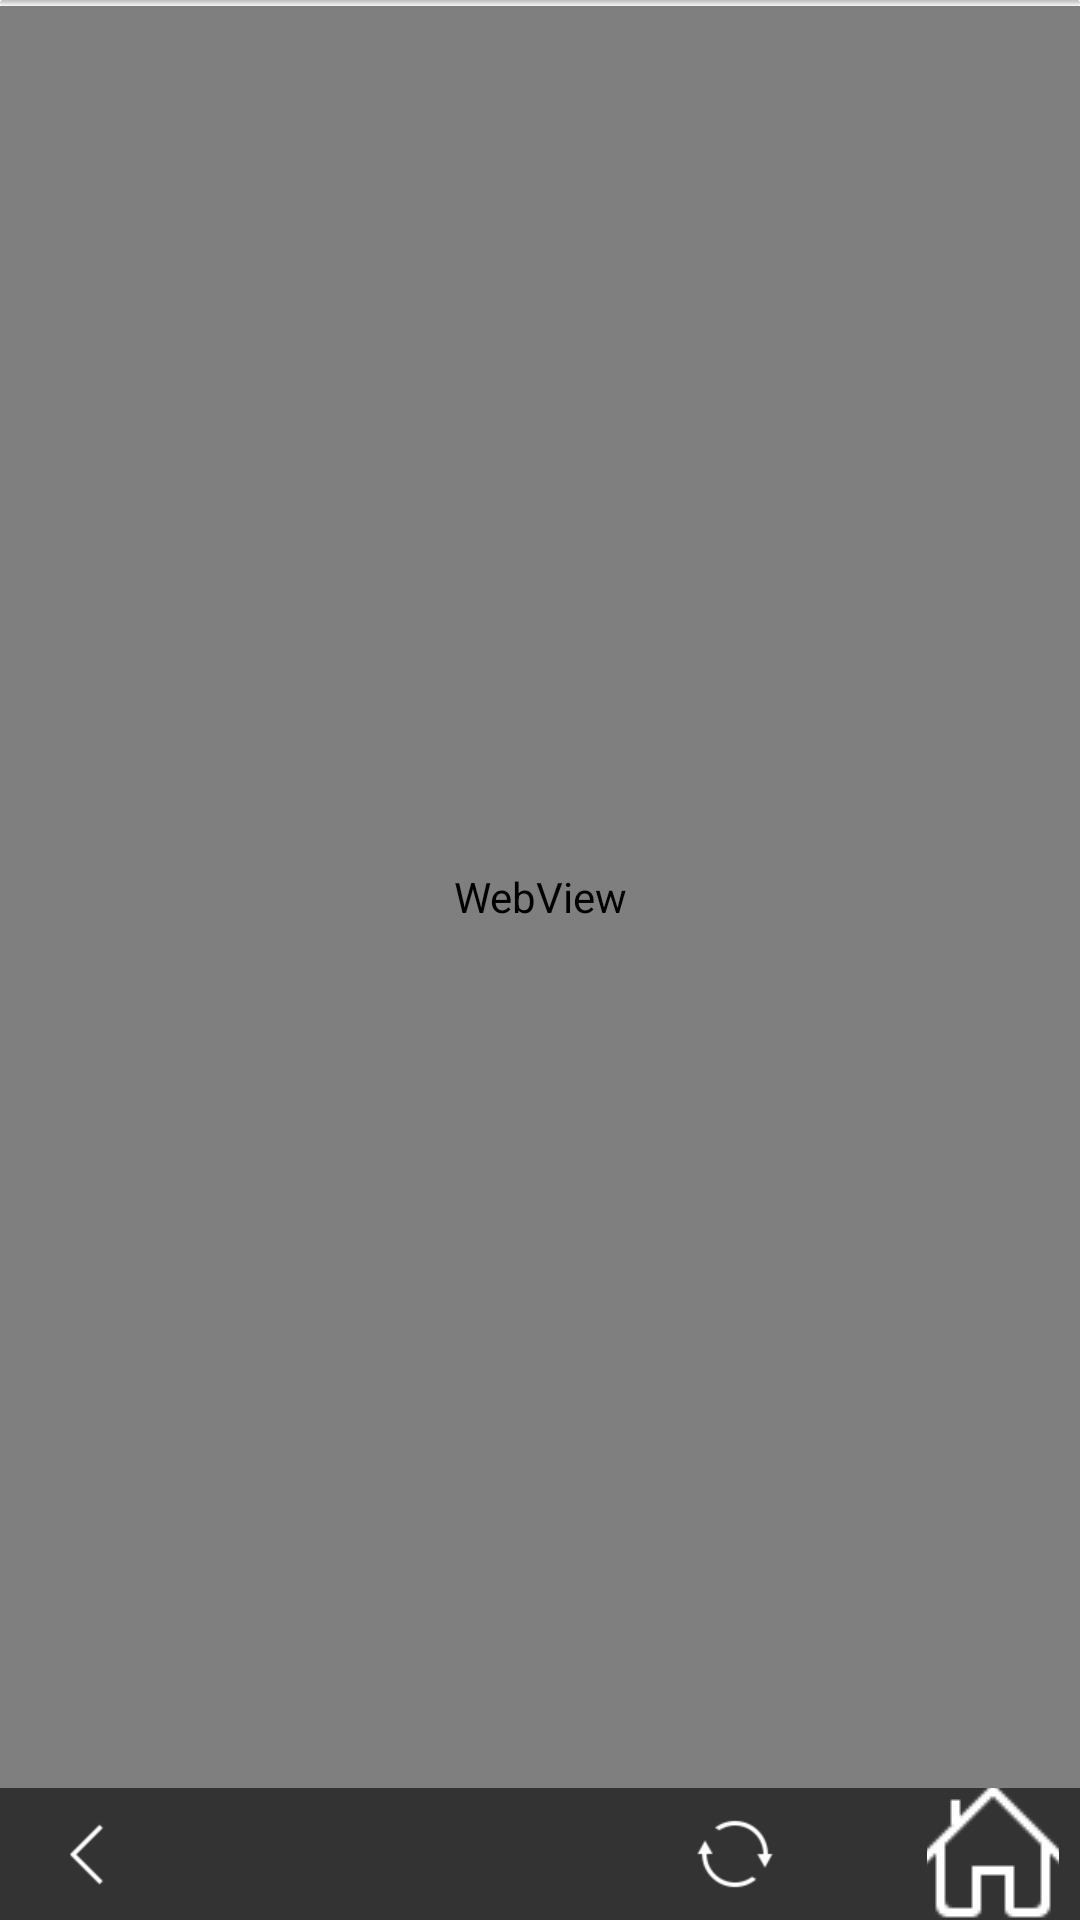

The Android layout XML behind this screen, and the referenced resources:
<!-- AndroidManifest.xml: application theme AppTheme -->
<!-- res/layout/layout_webview.xml -->
<?xml version="1.0" encoding="utf-8"?>
<LinearLayout xmlns:android="http://schemas.android.com/apk/res/android"
    android:layout_width="match_parent"
    android:layout_height="match_parent"
    android:orientation="vertical">

    <LinearLayout
        android:id="@+id/webviewlinear"
        android:layout_width="match_parent"
        android:layout_height="0dp"
        android:layout_weight="1"
        android:orientation="vertical">

        <include layout="@layout/layout_processbar" />

        <WebView
            android:id="@+id/webview"
            android:layout_width="match_parent"
            android:layout_height="match_parent" />
    </LinearLayout>

    <include
        layout="@layout/layout_toobar"
        android:layout_width="match_parent"
        android:layout_height="44dp" />
</LinearLayout>
<!-- res/layout/layout_processbar.xml (included above) -->
<?xml version="1.0" encoding="utf-8"?>
<RelativeLayout xmlns:android="http://schemas.android.com/apk/res/android"
    android:layout_width="match_parent"
    android:layout_height="wrap_content"
    android:background="#FFFFFFFF">

    <ProgressBar
        android:id="@+id/processbar"
        style="@style/myProgressBar"
        android:layout_width="match_parent"
        android:layout_height="wrap_content" />
</RelativeLayout>
<!-- res/layout/layout_toobar.xml (included above) -->
<?xml version="1.0" encoding="utf-8"?>
<LinearLayout xmlns:android="http://schemas.android.com/apk/res/android"
    android:layout_width="match_parent"
    android:layout_height="match_parent"
    android:layout_weight="10"
    android:background="#333333"
    android:orientation="horizontal">

    <ImageButton
        android:contentDescription="@string/left_page_Description"
        android:id="@+id/goLeft"
        android:layout_width="44dp"
        android:layout_height="match_parent"
        android:layout_marginLeft="7dp"
        android:background="#333333"
        android:src="@drawable/ic_back" />

    <LinearLayout
        android:layout_width="match_parent"
        android:layout_height="match_parent"
        android:gravity="right">

        <ImageButton
            android:contentDescription="@string/refresh_page_Description"
            android:id="@+id/refresh"
            android:layout_width="44dp"
            android:layout_height="match_parent"
            android:layout_marginRight="21dp"
            android:background="#333333"
            android:src="@drawable/ic_refresh" />

        <ImageButton
            android:contentDescription="@string/home_page"
            android:id="@+id/home"
            android:layout_width="44dp"
            android:layout_height="match_parent"
            android:layout_marginLeft="21dp"
            android:layout_marginRight="7dp"
            android:background="#333333"
            android:src="@drawable/ic_home" />
    </LinearLayout>

</LinearLayout>
<!-- resources referenced by this layout -->
<resources>
  <!-- drawable ic_back (drawable) -->
  <?xml version="1.0" encoding="utf-8"?>
  <selector xmlns:android="http://schemas.android.com/apk/res/android">
      <item           android:state_pressed="false"  android:drawable="@drawable/ic_back_normal" />
      <item           android:state_pressed="true"   android:drawable="@drawable/ic_back_pressed" />
      <item           android:state_focused="true"    android:drawable="@drawable/ic_back_pressed" />
  </selector>
  <!-- drawable ic_home (drawable) -->
  <?xml version="1.0" encoding="utf-8"?>
  <selector xmlns:android="http://schemas.android.com/apk/res/android">
      <item           android:state_pressed="false"  android:drawable="@drawable/ic_home_normal" />
      <item           android:state_pressed="true"   android:drawable="@drawable/ic_home_pressed" />
      <item           android:state_focused="true"    android:drawable="@drawable/ic_home_pressed" />
  </selector>
  <!-- drawable ic_refresh (drawable) -->
  <?xml version="1.0" encoding="utf-8"?>
  <selector xmlns:android="http://schemas.android.com/apk/res/android">
      <item           android:state_pressed="false"  android:drawable="@drawable/ic_refresh_normal" />
      <item           android:state_pressed="true"   android:drawable="@drawable/ic_refresh_pressed" />
      <item           android:state_focused="true"    android:drawable="@drawable/ic_refresh_pressed" />
  </selector>
  <string name="home_page">http://www.sohu.com</string>
  <string name="left_page_Description">left page</string>
  <string name="refresh_page_Description">refresh page</string>
  <style name="myProgressBar">
          <item name="android:indeterminateOnly">false</item>
          <item name="android:progressDrawable">@drawable/progress_mini</item>
          <item name="android:indeterminateDrawable">@drawable/progress_mini</item>
          <item name="android:minHeight">2dip</item>
          <item name="android:maxHeight">2dip</item>
      </style>
  <style name="AppTheme" parent="@style/Theme.AppCompat.Light.DarkActionBar">
          
          <item name="windowActionBar">false</item>
          <item name="android:windowNoTitle">true</item>
      </style>
  <!-- drawable ic_back_normal: png bitmap (drawable-xhdpi, 1386 bytes) -->
  <!-- drawable ic_back_pressed: png bitmap (drawable-xhdpi, 1366 bytes) -->
  <!-- drawable ic_home_normal: png bitmap (drawable-mdpi, 1490 bytes) -->
  <!-- drawable ic_home_pressed: png bitmap (drawable-xxhdpi, 1467 bytes) -->
  <!-- drawable ic_refresh_normal: png bitmap (drawable-xhdpi, 2025 bytes) -->
  <!-- drawable ic_refresh_pressed: png bitmap (drawable-xxhdpi, 1940 bytes) -->
  <!-- drawable progress_mini (drawable) -->
  <layer-list xmlns:android="http://schemas.android.com/apk/res/android" >
      <item android:id="@android:id/background">
          <shape>
              <corners android:radius="5dip" />
              <gradient
                  android:angle="270"
                  android:centerY="0.75"
                  android:endColor="#F5F5F5"
                  android:startColor="#BEBEBE" />
          </shape>
      </item>
      <item android:id="@android:id/secondaryProgress">
          <clip>
              <shape>
                  <corners android:radius="0dip" />
                  <gradient
                      android:angle="270"
                      android:centerY="0.75"
                      android:endColor="#165CBC"
                      android:startColor="#85B0E9" />
              </shape>
          </clip>
      </item>
  
      <item android:id="@android:id/progress">
          <clip>
              <shape>
                  <corners android:radius="5dip" />
                  <gradient
                      android:angle="270"
                      android:centerY="0.75"
                      android:endColor="#165CBC"
                      android:startColor="#85B0E9" />
              </shape>
          </clip>
      </item>
  </layer-list>
</resources>
